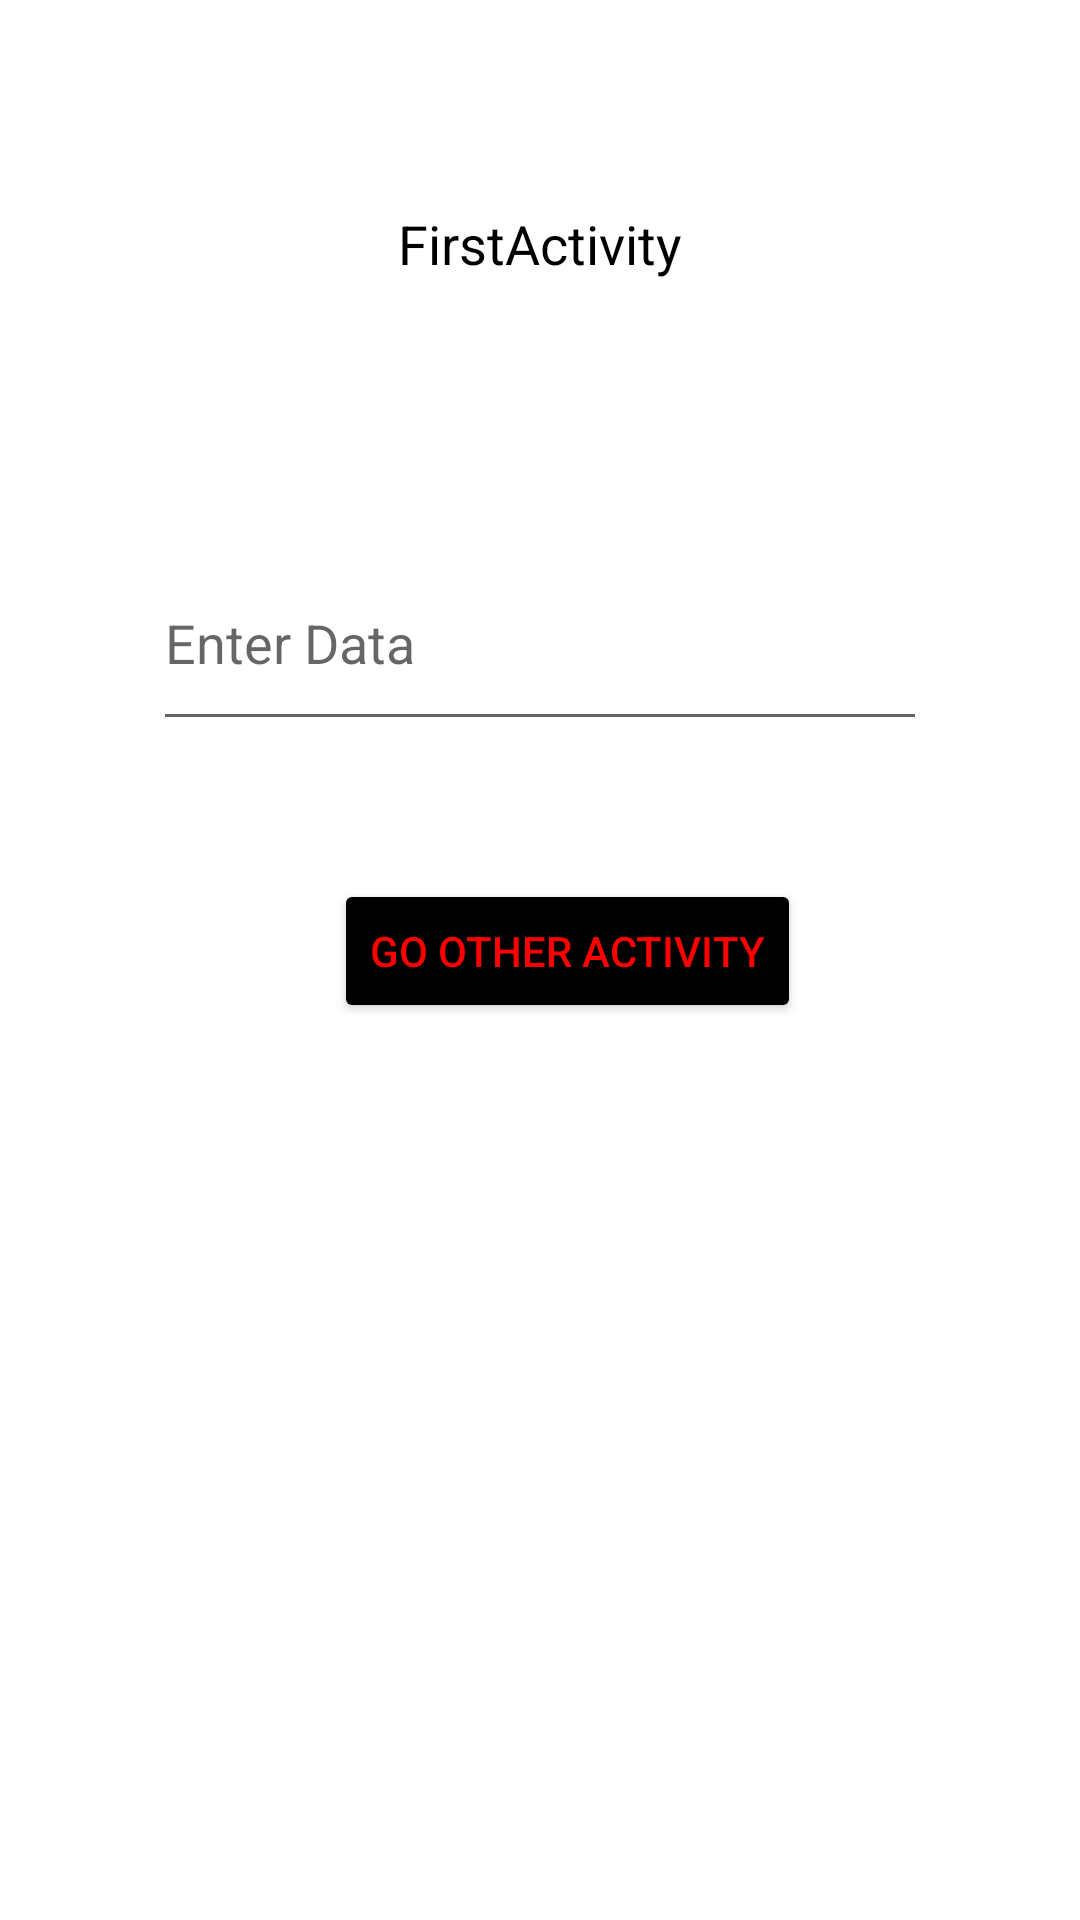

The Android layout XML behind this screen, and the referenced resources:
<!-- AndroidManifest.xml: application theme Theme.DifferentActivityJava -->
<!-- res/layout/activity_main.xml -->
<?xml version="1.0" encoding="utf-8"?>
<androidx.constraintlayout.widget.ConstraintLayout xmlns:android="http://schemas.android.com/apk/res/android"
    xmlns:app="http://schemas.android.com/apk/res-auto"
    xmlns:tools="http://schemas.android.com/tools"
    android:layout_width="match_parent"
    android:layout_height="match_parent"
    tools:context=".MainActivity">


    <TextView
        android:id="@+id/textView"
        android:layout_width="185dp"
        android:layout_height="0dp"
        android:layout_marginTop="69dp"
        android:layout_marginBottom="41dp"
        android:text="FirstActivity"
        android:textAlignment="center"
        android:textColor="@color/black"
        android:textSize="18sp"
        app:layout_constraintBottom_toTopOf="@+id/dataText"
        app:layout_constraintEnd_toEndOf="parent"
        app:layout_constraintStart_toStartOf="parent"
        app:layout_constraintTop_toTopOf="parent" />

    <Button
        android:id="@+id/button"
        android:layout_width="wrap_content"
        android:layout_height="wrap_content"
        android:layout_marginEnd="42dp"
        android:layout_marginBottom="299dp"
        android:backgroundTint="@color/black"
        android:onClick="goActivity"
        android:text="Go other activity"
        android:textColor="#FF0000"
        android:textSize="14sp"
        app:layout_constraintBottom_toBottomOf="parent"
        app:layout_constraintEnd_toEndOf="@+id/dataText"
        app:layout_constraintTop_toBottomOf="@+id/dataText" />

    <EditText
        android:id="@+id/dataText"
        android:layout_width="0dp"
        android:layout_height="0dp"
        android:layout_marginStart="51dp"
        android:layout_marginEnd="51dp"
        android:layout_marginBottom="46dp"
        android:ems="10"
        android:hint="Enter Data"
        android:inputType="textPersonName"
        app:layout_constraintBottom_toTopOf="@+id/button"
        app:layout_constraintEnd_toEndOf="parent"
        app:layout_constraintStart_toStartOf="parent"
        app:layout_constraintTop_toBottomOf="@+id/textView" />
</androidx.constraintlayout.widget.ConstraintLayout>
<!-- resources referenced by this layout -->
<resources>
  <style name="Theme.DifferentActivityJava" parent="Theme.MaterialComponents.DayNight.DarkActionBar">
          
          <item name="colorPrimary">@color/purple_500</item>
          <item name="colorPrimaryVariant">@color/purple_700</item>
          <item name="colorOnPrimary">@color/white</item>
          
          <item name="colorSecondary">@color/teal_200</item>
          <item name="colorSecondaryVariant">@color/teal_700</item>
          <item name="colorOnSecondary">@color/black</item>
          
          <item name="android:statusBarColor" tools:targetApi="l">?attr/colorPrimaryVariant</item>
          
      </style>
  <!-- not gathered from this repository: default colours our renderer supplied (Android Studio template values) -->
  <color name="purple_500">#FF6200EE</color>
  <color name="purple_700">#FF3700B3</color>
  <color name="teal_200">#FF03DAC5</color>
  <color name="teal_700">#FF018786</color>
  <color name="black">#FF000000</color>
  <color name="white">#FFFFFFFF</color>
</resources>
